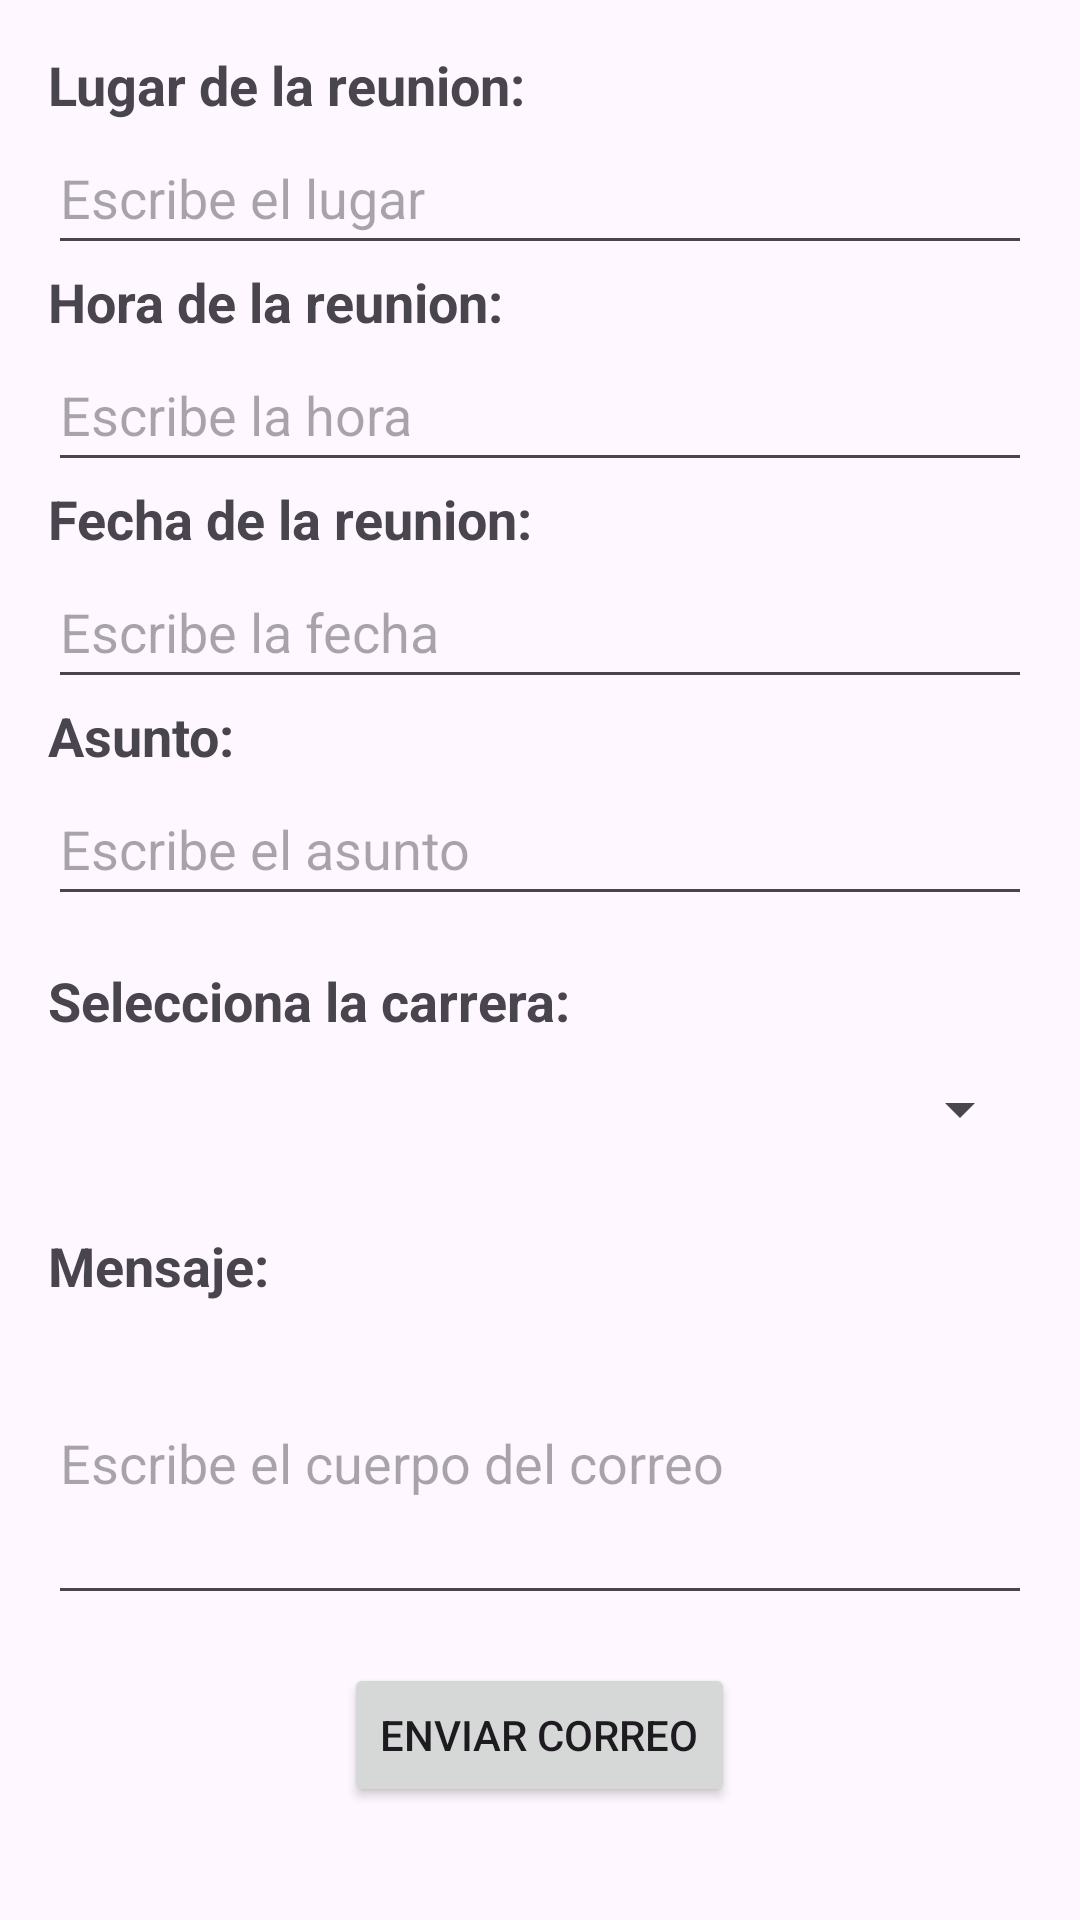

Here is an Android app screen rendered from its layout file. Give the layout XML and the strings, colors and styles it references.
<!-- AndroidManifest.xml: application theme Theme.Minutas -->
<!-- res/layout/enviarcorreo.xml -->
<?xml version="1.0" encoding="utf-8"?>
<LinearLayout xmlns:android="http://schemas.android.com/apk/res/android"
    android:layout_width="match_parent"
    android:layout_height="wrap_content"
    android:orientation="vertical"
    android:padding="16dp">

    <TextView
        android:id="@+id/tvLugar"
        android:layout_width="match_parent"
        android:layout_height="wrap_content"
        android:text="Lugar de la reunion:"
        android:textSize="18sp"
        android:textStyle="bold" />

    <EditText
        android:id="@+id/etLugar"
        android:layout_width="match_parent"
        android:layout_height="wrap_content"
        android:hint="Escribe el lugar"
        android:inputType="text"
        android:minHeight="48dp" />

    <TextView
        android:id="@+id/tvHora"
        android:layout_width="match_parent"
        android:layout_height="wrap_content"
        android:text="Hora de la reunion:"
        android:textSize="18sp"
        android:textStyle="bold" />

    <EditText
        android:id="@+id/etHora"
        android:layout_width="match_parent"
        android:layout_height="wrap_content"
        android:hint="Escribe la hora"
        android:inputType="datetime|time"
        android:minHeight="48dp" />

    <TextView
        android:id="@+id/tvFecha2"
        android:layout_width="match_parent"
        android:layout_height="wrap_content"
        android:text="Fecha de la reunion:"
        android:textSize="18sp"
        android:textStyle="bold" />

    <EditText
        android:id="@+id/etFecha"
        android:layout_width="match_parent"
        android:layout_height="wrap_content"
        android:hint="Escribe la fecha"
        android:inputType="datetime|date"
        android:minHeight="48dp" />

    <TextView
        android:id="@+id/tvAsunto"
        android:layout_width="match_parent"
        android:layout_height="wrap_content"
        android:text="Asunto:"
        android:textSize="18sp"
        android:textStyle="bold" />

    <EditText
        android:id="@+id/etAsunto"
        android:layout_width="match_parent"
        android:layout_height="wrap_content"
        android:hint="Escribe el asunto"
        android:inputType="text"
        android:minHeight="48dp" />

    <TextView
        android:id="@+id/tvCarrera"
        android:layout_width="match_parent"
        android:layout_height="wrap_content"
        android:layout_marginTop="16dp"
        android:text="Selecciona la carrera:"
        android:textSize="18sp"
        android:textStyle="bold" />

    <Spinner
        android:id="@+id/spinnerCarreras"
        android:layout_width="match_parent"
        android:layout_height="wrap_content"
        android:minHeight="48dp" />

    <TextView
        android:id="@+id/tvCuerpo"
        android:layout_width="match_parent"
        android:layout_height="wrap_content"
        android:layout_marginTop="16dp"
        android:text="Mensaje:"
        android:textSize="18sp"
        android:textStyle="bold" />

    <EditText
        android:id="@+id/etCuerpo"
        android:layout_width="match_parent"
        android:layout_height="wrap_content"
        android:hint="Escribe el cuerpo del correo"
        android:inputType="textMultiLine"
        android:lines="4" />

    <Button
        android:id="@+id/btnEnviarCorreo"
        android:layout_width="wrap_content"
        android:layout_height="wrap_content"
        android:layout_gravity="center"
        android:layout_marginTop="16dp"
        android:text="Enviar Correo" />

</LinearLayout>
<!-- resources referenced by this layout -->
<resources>
  <style name="Theme.Minutas" parent="Base.Theme.Minutas" />
  <style name="Base.Theme.Minutas" parent="Theme.Material3.Light.NoActionBar">
          
          
      </style>
</resources>
